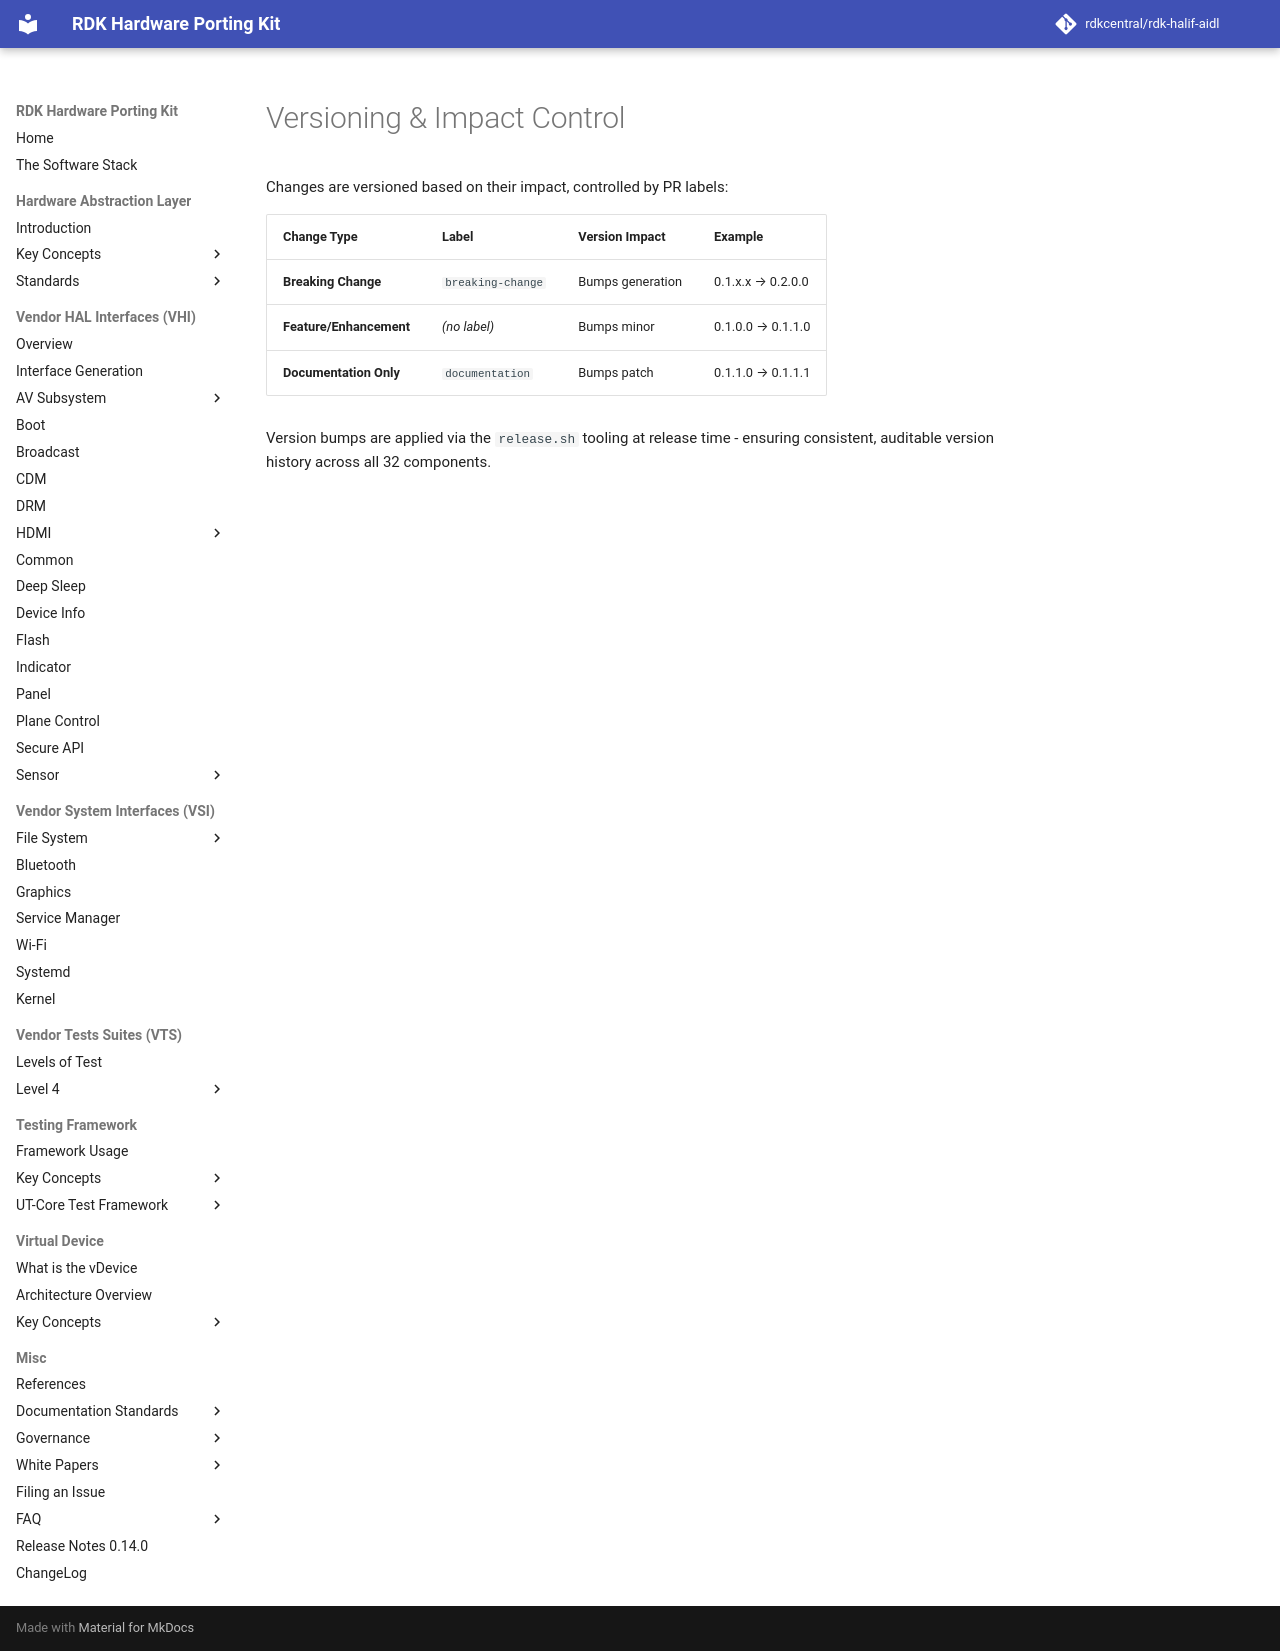

repository: rdkcentral/rdk-halif-aidl · page: 0.15.0/presentations/change-request-process/10-versioning-and-impact-control/index.html · generator: mkdocs

# Versioning & Impact Control

Changes are versioned based on their impact, signalled by PR labels:

| Change Type             | Label                 | Version Impact    | Example             |
|-------------------------|-----------------------|-------------------|---------------------|
| **Breaking Change**     | `breaking-change`     | Bumps generation  | 0.1.x.x → 0.2.0.0   |
| **Feature/Enhancement** | *(no specific label)* | Bumps minor       | 0.1.0.0 → 0.1.1.0   |
| **Documentation Only**  | `documentation`       | Bumps patch       | 0.1.1.0 → 0.1.1.1   |

Labels are applied automatically by `scripts/configure_pr.sh` from the PR title (`!:` marker → `breaking-change`) and changed files (all doc-like → `documentation`). The PR author never edits `metadata.yaml` `version:`; `scripts/release.sh` writes it at release from the labels.

The full operational rules — the **subsume rule** (multiple PRs in one release window batch into one bump), when snapshots are created (release time, not in feature PRs), and release cadence (milestone-driven + patch-on-demand) — are in [HAL Delivery & Versioning SOP §3](../../governance/versioning-sop.md#how-prs-drive-the-version-bump).
